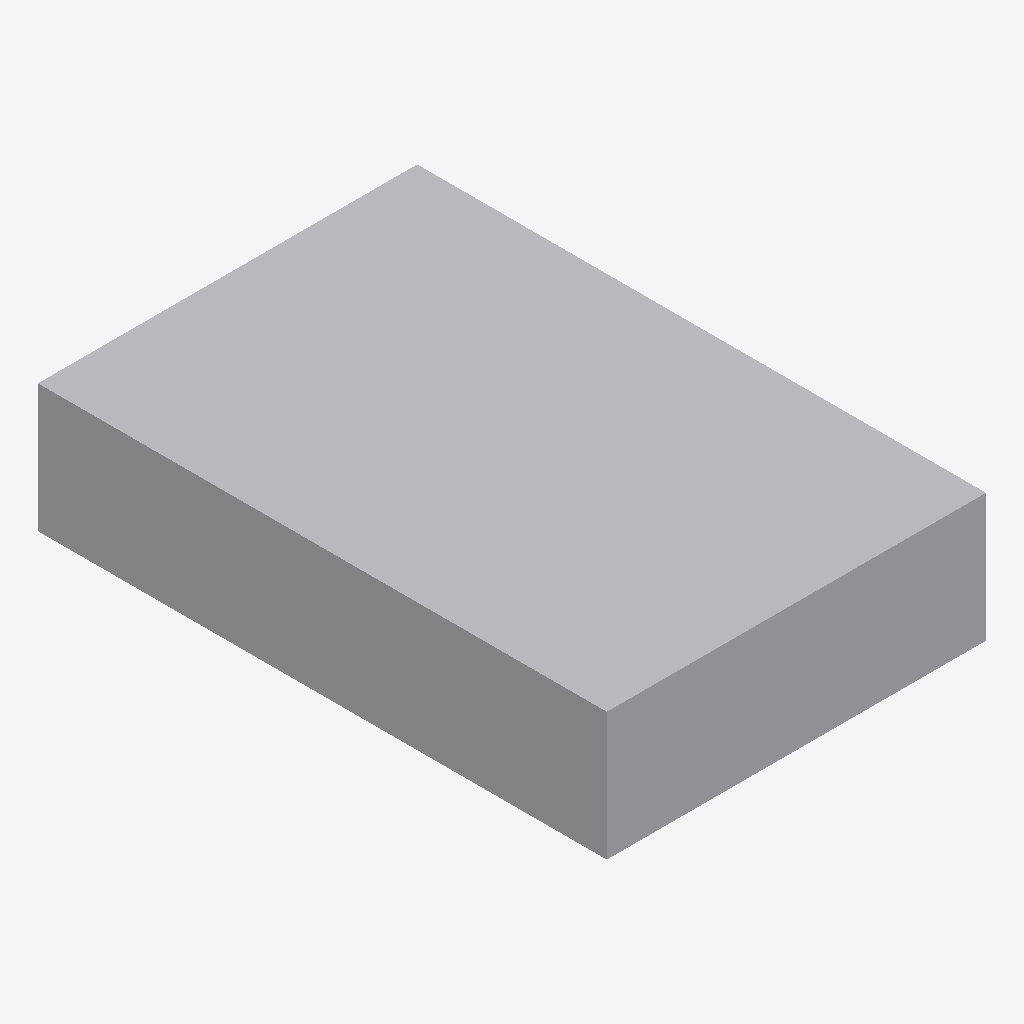
Isometric view of an IFC building model (IFC-SPF (STEP), schema IFC4, length unit unknown), seen from the south-west, elements coloured by IFC class: 1 other element (light grey).
Extent 4.0 m × 6.0 m × 1.4 m (x, y, z). Elements (1): 1 IfcBuildingElementProxy.

HEADER;
FILE_DESCRIPTION(('ViewDefinition [Ifc4NotAssigned]'),'2;1');
FILE_NAME('.\\Unittest\\Initial_GeomRepresentation_04.ifc','2021-01-19T08:54:12',('Sebastian Esser'),('Unknown'),'GeometryGymIFC v0.1.6.0 by Geometry Gym Pty Ltd ','CreateUnitTest v1.0.0.0','None');
FILE_SCHEMA(('IFC4'));
ENDSEC;
DATA;
#5=IFCPROJECT('2KrDsiaI1FkRwWUa5EvoNK',$,'GeomRepresentation_04',$,$,$,$,(#25),$);
#4=IFCSITE('2gG1du9OH4eQ4omNt$zfn1',$,'site',$,$,#3,$,$,$,$,$,$,$,$);
#32=IFCBUILDINGELEMENTPROXY('3xowIo77q008Yxqwlj5Rkg',$,'Cuboid_extrudedArea',$,$,#9,#31,$,$);
ENDSEC;
